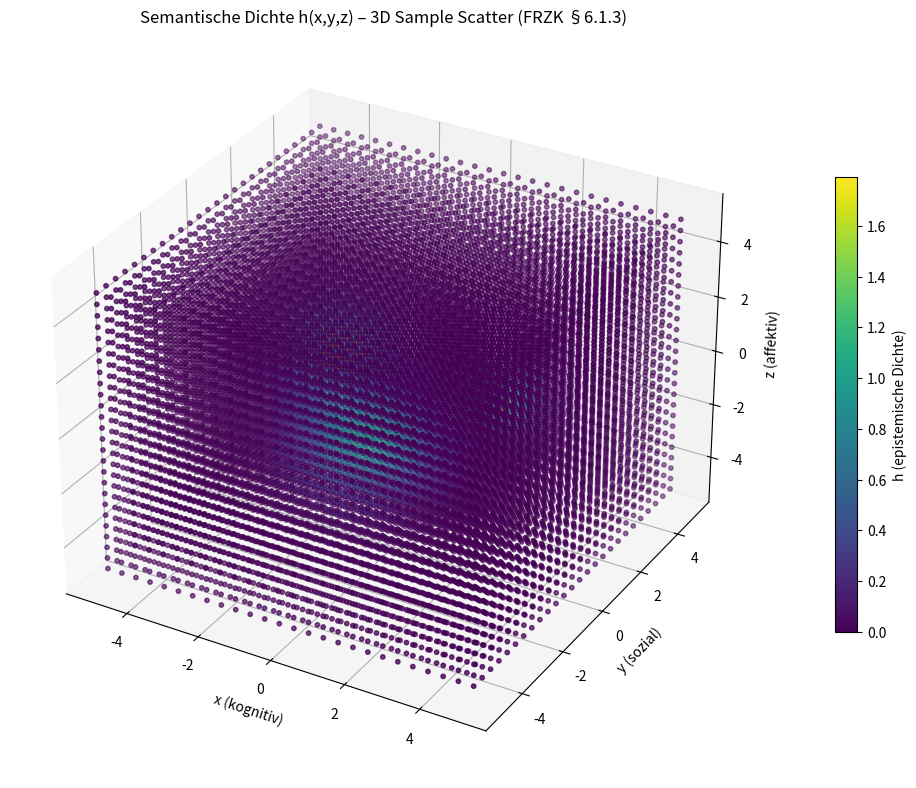
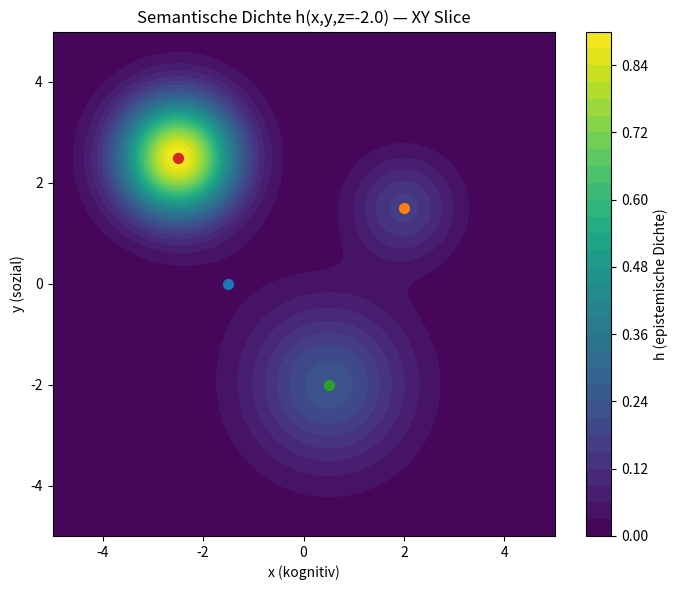
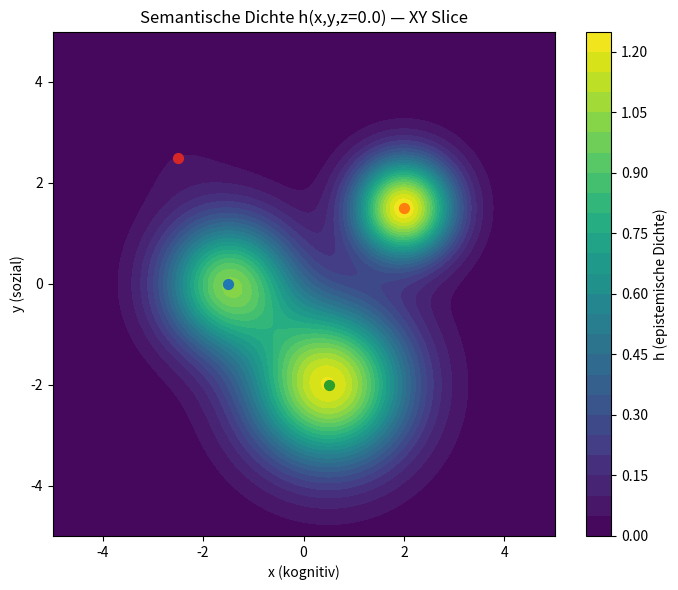
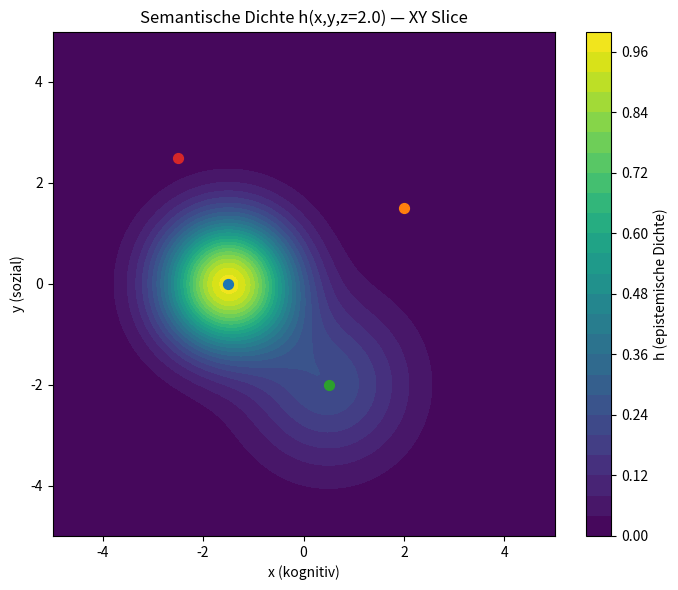
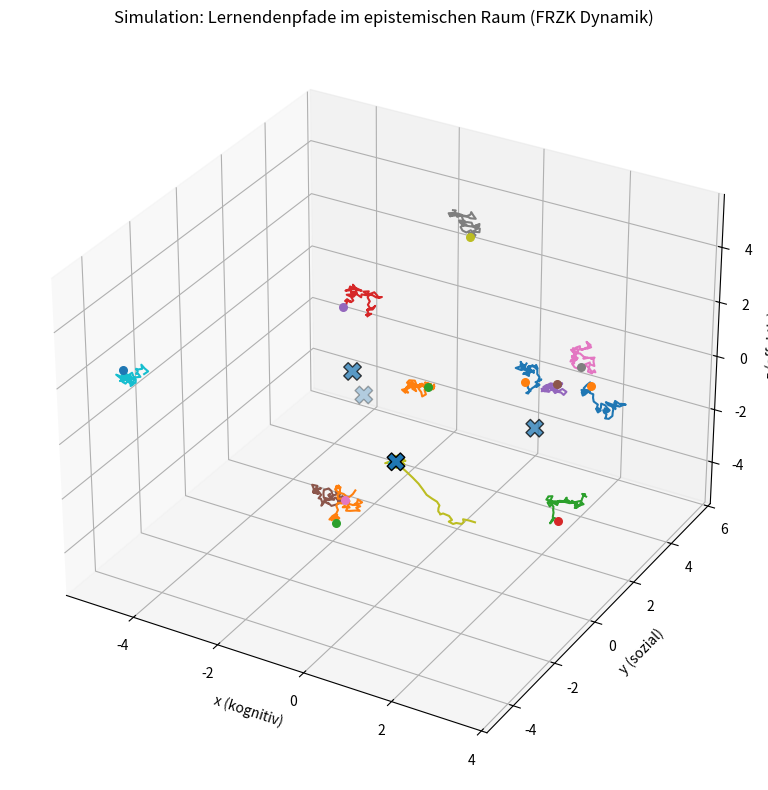

These charts were generated, in order, by the following Python code:
#!/usr/bin/env python3
# frzk_semantic_density_sim.py
# Visualisierung der semantischen Dichtefunktion h(x,y,z) (Kap. 6.1.3 FRZK)
# und einfache Simulation von Lernendenbewegungen (U_t).
#
# Usage:
#   python frzk_semantic_density_sim.py         # zeigt interaktiven Plot (matplotlib)
#   python frzk_semantic_density_sim.py --save  # speichert PNGs in ./output_frzk/
#
# Requirements: numpy, matplotlib
# Install (if needed): pip install numpy matplotlib

import os
import argparse
import numpy as np
import matplotlib.pyplot as plt
from mpl_toolkits.mplot3d import Axes3D  # registers 3D projection
from matplotlib import cm

# ---------------------------
# --- Configuration area ---
# ---------------------------
# Domain bounds (x,y,z) for sampling and visualization
BOUNDS = (-5.0, 5.0)
N_SAMP_AXIS = 26         # number of sample points per axis for 3D scatter (coarser -> faster)
N_SLICE_RES = 200        # resolution for contour slices (XY)
Z_SLICES = [-2.0, 0.0, 2.0]

# Hubs: list of (position numpy array (3,), weight w_k, sigma_k)
DEFAULT_HUBS = [
    (np.array([-1.5,  0.0,  1.0]), 1.8, 0.9),
    (np.array([ 2.0,  1.5, -0.5]), 1.6, 0.7),
    (np.array([ 0.5, -2.0,  0.0]), 1.2, 1.1),
    (np.array([-2.5,  2.5, -2.0]), 0.9, 0.8),
]

# Simulation parameters for moving learners
SIMULATE_LEARNERS = True
N_LEARNERS = 12
ALPHA = 0.25   # strength of oriented movement towards hubs
BETA = 0.12    # strength of random/drift component
N_STEPS = 60   # simulation steps
SEED = 42

# Output directory when --save
OUT_DIR = "output_frzk"

# ---------------------------
# --- Helper functions ---
# ---------------------------
def semantic_density(U, hubs):
    """
    Compute h(U) = sum_k w_k * exp(-||U - h_k||^2 / (2 sigma_k^2))
    U: array shape (..., 3) or (3,)
    hubs: iterable of (pos (3,), w, sigma)
    Returns: array of shape (N,) or scalar if input single point
    """
    U = np.asarray(U)
    single = (U.ndim == 1 and U.shape[0] == 3)
    if single:
        U = U.reshape((1, 3))
    H = np.zeros(U.shape[0], dtype=float)
    for pos, w, sigma in hubs:
        diff = U - pos.reshape((1, 3))
        r2 = np.sum(diff * diff, axis=1)
        H += w * np.exp(- r2 / (2.0 * sigma**2))
    if single:
        return H[0]
    return H

def orientation_O(U, hubs):
    """Alias to semantic_density: orientation measure O(U) in the FRZK text"""
    return semantic_density(U, hubs)

def unit_vector(vec):
    n = np.linalg.norm(vec)
    return vec / n if n > 1e-9 else vec

# ---------------------------
# --- Plotting functions ---
# ---------------------------
def plot_3d_scatter_density(hubs, bounds=BOUNDS, n_axis=N_SAMP_AXIS, show=True, savepath=None):
    """3D scatter sample colored by semantic density"""
    lin = np.linspace(bounds[0], bounds[1], n_axis)
    X, Y, Z = np.meshgrid(lin, lin, lin, indexing="xy")
    pts = np.column_stack([X.ravel(), Y.ravel(), Z.ravel()])
    h_vals = semantic_density(pts, hubs)

    # create figure
    fig = plt.figure(figsize=(10, 8))
    ax = fig.add_subplot(111, projection='3d')
    sc = ax.scatter(pts[:,0], pts[:,1], pts[:,2], c=h_vals, s=10, marker='o', depthshade=True)

    # mark hubs
    hub_positions = np.array([h[0] for h in hubs])
    ax.scatter(hub_positions[:,0], hub_positions[:,1], hub_positions[:,2], s=140, marker='X', edgecolor='k')

    ax.set_xlabel("x (kognitiv)")
    ax.set_ylabel("y (sozial)")
    ax.set_zlabel("z (affektiv)")
    ax.set_title("Semantische Dichte h(x,y,z) – 3D Sample Scatter (FRZK §6.1.3)")
    cbar = fig.colorbar(sc, ax=ax, shrink=0.6, pad=0.08)
    cbar.set_label("h (epistemische Dichte)")
    fig.tight_layout()

    if savepath:
        fig.savefig(savepath, dpi=180)
        print("Saved:", savepath)
    if show:
        plt.show()
    plt.close(fig)

def plot_xy_slices(hubs, z_slices=Z_SLICES, bounds=BOUNDS, res=N_SLICE_RES, show=True, out_prefix=None):
    """Plot contourf slices in XY plane at chosen z values"""
    x = np.linspace(bounds[0], bounds[1], res)
    y = np.linspace(bounds[0], bounds[1], res)
    XX, YY = np.meshgrid(x, y, indexing='xy')

    for z0 in z_slices:
        pts = np.column_stack([XX.ravel(), YY.ravel(), np.full(XX.size, z0)])
        H = semantic_density(pts, hubs).reshape(XX.shape)

        fig, ax = plt.subplots(figsize=(7,6))
        cf = ax.contourf(XX, YY, H, levels=30)
        ax.set_title(f"Semantische Dichte h(x,y,z={z0:.1f}) — XY Slice")
        ax.set_xlabel("x (kognitiv)")
        ax.set_ylabel("y (sozial)")

        # project hubs onto slice
        for pos, w, sigma in hubs:
            ax.scatter(pos[0], pos[1], s=50, marker='o')

        cbar = fig.colorbar(cf, ax=ax)
        cbar.set_label("h (epistemische Dichte)")
        fig.tight_layout()

        if out_prefix:
            fname = f"{out_prefix}_xy_slice_z{z0:.1f}.png".replace(" ", "").replace("+", "p").replace("-", "m")
            fig.savefig(fname, dpi=180)
            print("Saved:", fname)
        if show:
            plt.show()
        plt.close(fig)

def simulate_learners_and_plot(hubs, n_learners=N_LEARNERS, n_steps=N_STEPS,
                               alpha=ALPHA, beta=BETA, bounds=BOUNDS, show=True, savepath=None, seed=SEED):
    """
    Simulate simple learner dynamics:
    U_{t+1} = U_t + alpha * O(U_t) * d_hub + beta * (1-O(U_t)) * random_noise
    where d_hub points towards weighted average of hubs (direction of attraction).
    """
    rng = np.random.default_rng(seed)

    # initialize learners randomly in domain
    learners = rng.uniform(bounds[0], bounds[1], size=(n_learners, 3))
    traj = np.zeros((n_steps+1, n_learners, 3))
    traj[0] = learners

    for t in range(n_steps):
        for i in range(n_learners):
            U = traj[t, i]
            O = orientation_O(U, hubs)

            # compute direction to hubs: weighted vector towards weighted average of hubs by their contribution at U
            contribs = []
            for pos, w, sigma in hubs:
                r2 = np.sum((U - pos)**2)
                contrib = w * np.exp(- r2 / (2.0 * sigma**2))
                contribs.append(contrib)
            contribs = np.array(contribs)

            if contribs.sum() > 1e-9:
                weighted_center = sum(pos * c for (pos, _, _), c in zip(hubs, contribs)) / contribs.sum()
                d_hub = weighted_center - U
                d_dir = unit_vector(d_hub)
            else:
                d_dir = rng.normal(size=3)
                d_dir = unit_vector(d_dir)

            # stochastic component
            noise = rng.normal(scale=1.0, size=3)
            noise = unit_vector(noise)
            delta = alpha * O * d_dir + beta * (1 - O) * noise
            traj[t+1, i] = traj[t, i] + delta

    # Plot trajectories in 3D
    fig = plt.figure(figsize=(10, 8))
    ax = fig.add_subplot(111, projection='3d')

    # plot hubs
    hub_positions = np.array([h[0] for h in hubs])
    ax.scatter(hub_positions[:,0], hub_positions[:,1], hub_positions[:,2], s=160, marker='X', edgecolor='k')

    # plot each learner path
    for i in range(n_learners):
        path = traj[:, i, :]
        ax.plot(path[:,0], path[:,1], path[:,2], linewidth=1.5)
        ax.scatter(path[-1,0], path[-1,1], path[-1,2], s=30)  # final position

    ax.set_xlabel("x (kognitiv)")
    ax.set_ylabel("y (sozial)")
    ax.set_zlabel("z (affektiv)")
    ax.set_title("Simulation: Lernendenpfade im epistemischen Raum (FRZK Dynamik)")
    fig.tight_layout()

    if savepath:
        fig.savefig(savepath, dpi=180)
        print("Saved:", savepath)
    if show:
        plt.show()
    plt.close(fig)

# ---------------------------
# --- Main CLI / runner ---
# ---------------------------
def main():
    parser = argparse.ArgumentParser(description="FRZK: Semantic density visualizer & simple learner simulation")
    parser.add_argument("--no-sim", action="store_true", help="disable learner simulation and trajectory plot")
    parser.add_argument("--save", action="store_true", help="save generated figures to output directory")
    parser.add_argument("--out", type=str, default=OUT_DIR, help="output directory when using --save")
    args = parser.parse_args()

    hubs = DEFAULT_HUBS
    savepath_dir = args.out

    if args.save:
        os.makedirs(savepath_dir, exist_ok=True)

    # 3D scatter
    save1 = os.path.join(savepath_dir, "frzk_semantic_density_3d_scatter.png") if args.save else None
    plot_3d_scatter_density(hubs, n_axis=N_SAMP_AXIS, show=not args.save, savepath=save1)

    # XY slices
    prefix = os.path.join(savepath_dir, "frzk_semantic_density") if args.save else None
    plot_xy_slices(hubs, z_slices=Z_SLICES, res=N_SLICE_RES, out_prefix=prefix, show=not args.save)

    # Simulation of learners
    if not args.no_sim and SIMULATE_LEARNERS:
        save2 = os.path.join(savepath_dir, "frzk_learners_trajectories.png") if args.save else None
        simulate_learners_and_plot(hubs, n_learners=N_LEARNERS, n_steps=N_STEPS,
                                   alpha=ALPHA, beta=BETA, show=not args.save, savepath=save2)

    if args.save:
        print("All figures saved in:", os.path.abspath(savepath_dir))

if __name__ == "__main__":
    main()
